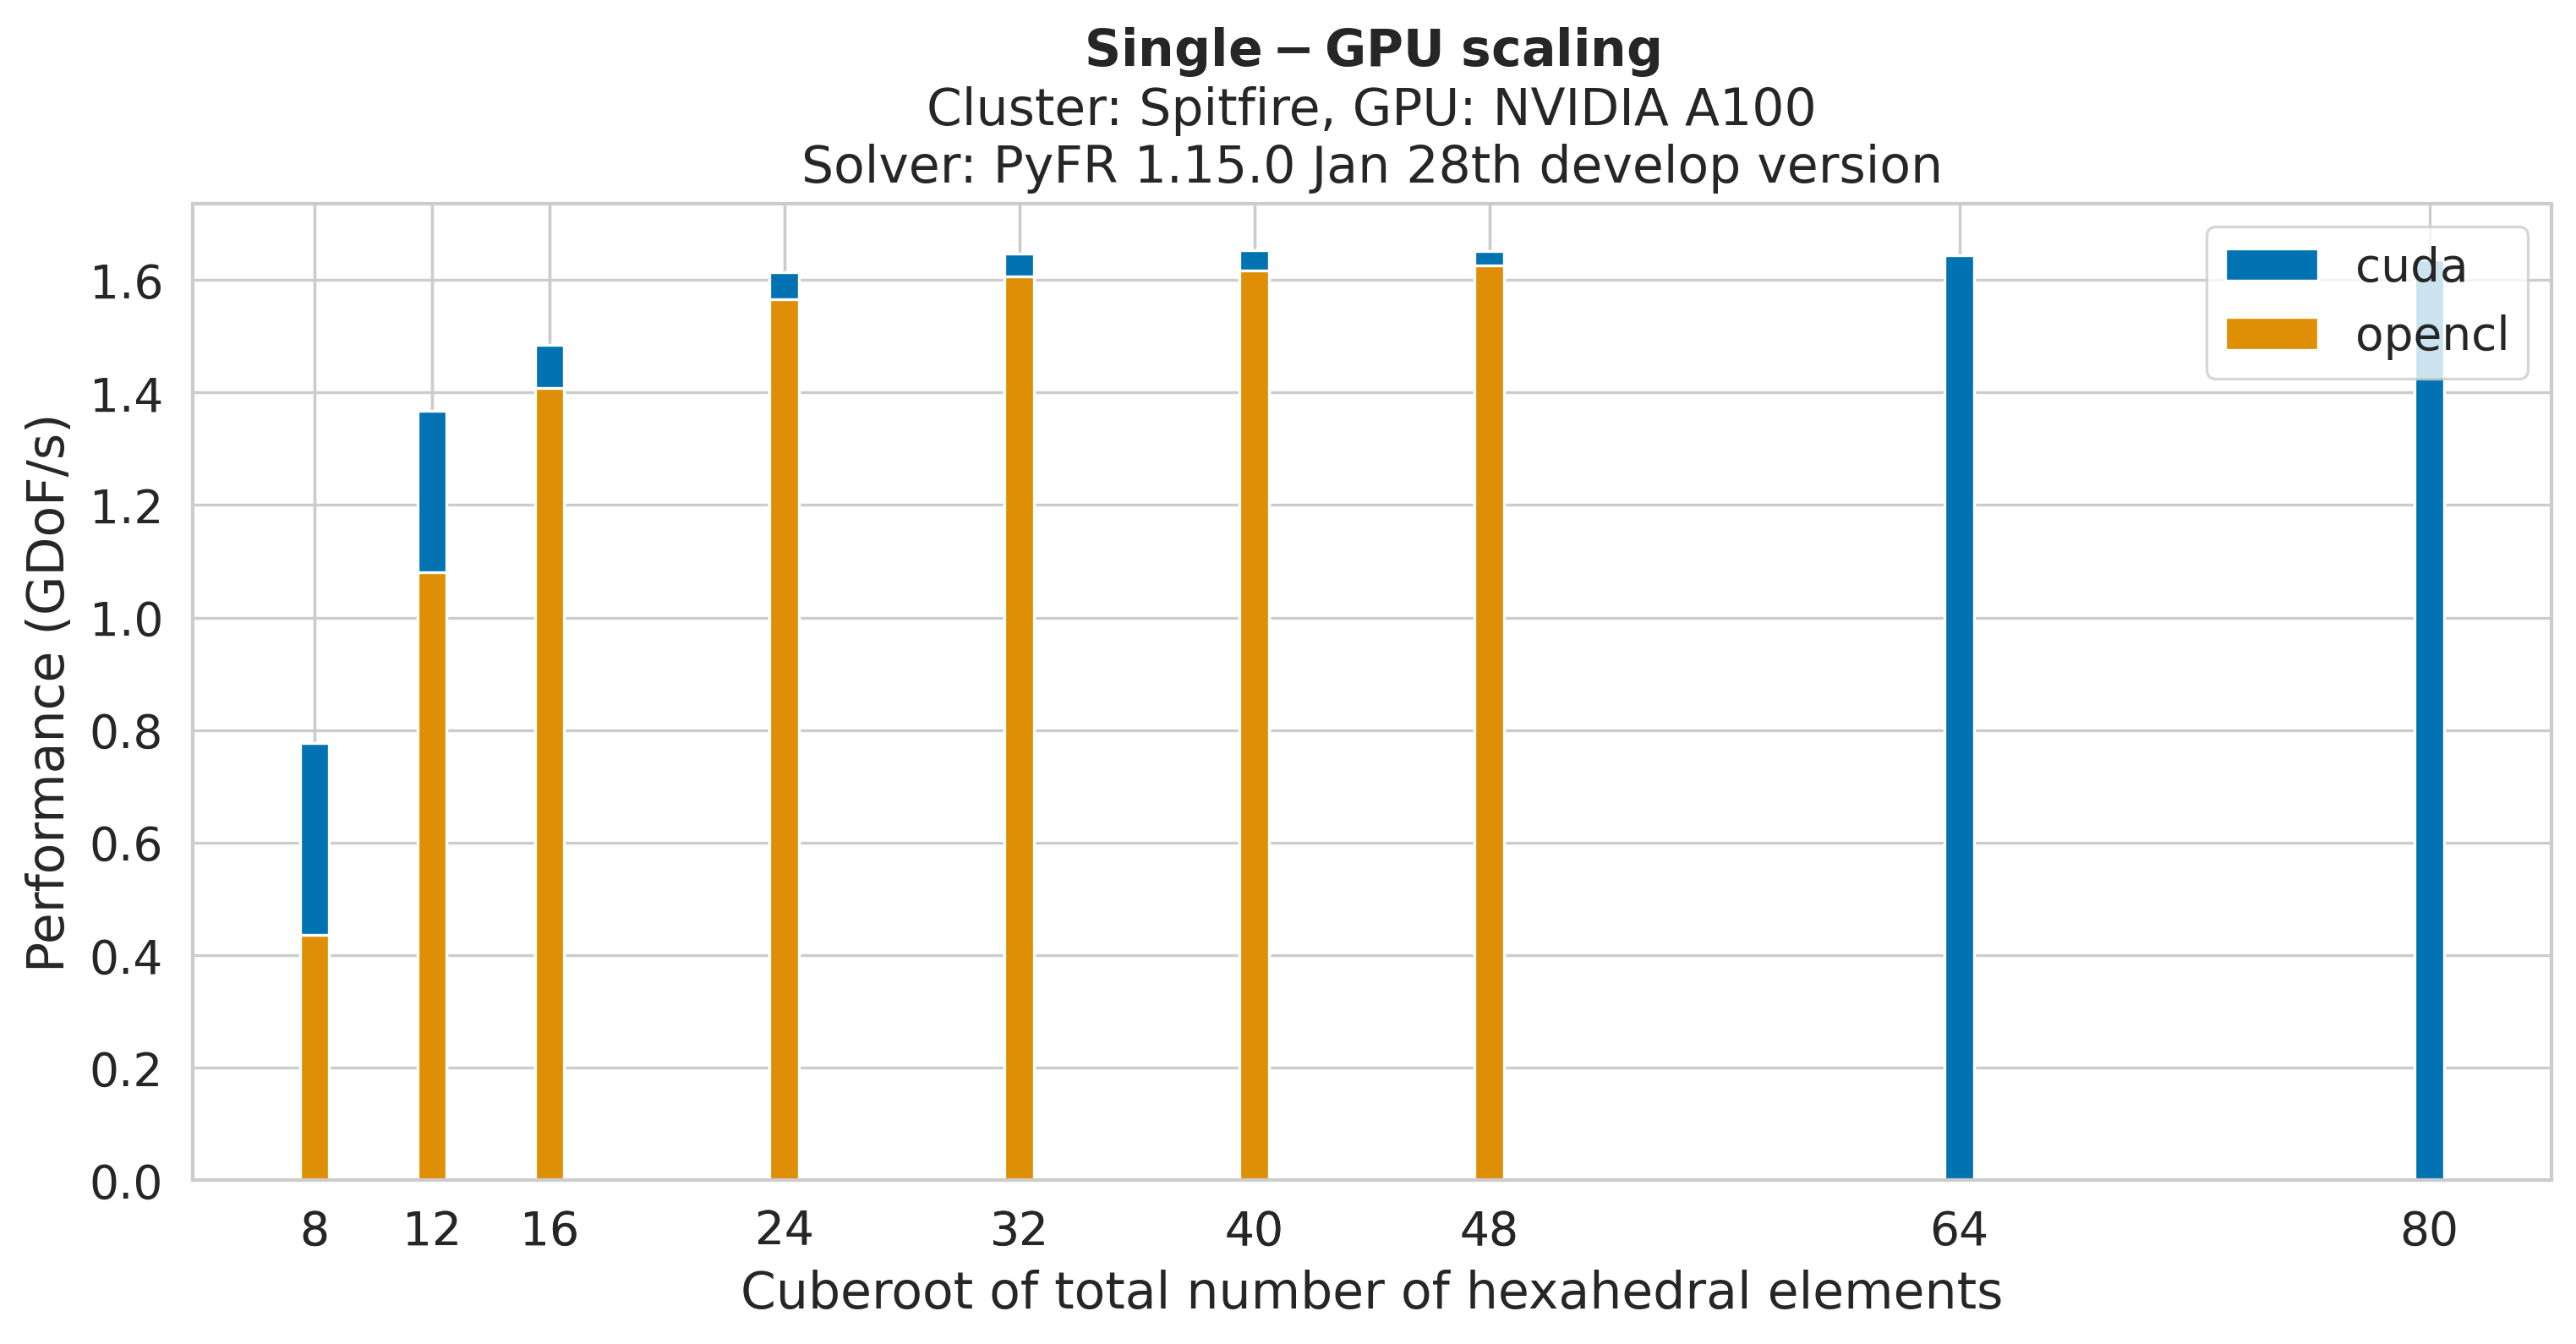

Values plotted in this chart, from the file beside it:
backend, elements, DoFs, mean-perf
opencl, 8, 439040, 434826727
opencl, 12, 1703680, 1079933502
opencl, 16, 4320000, 1408634003
opencl, 24, 15573760, 1565692018
opencl, 48, 132893440, 1625752976
opencl, 32, 38132480, 1606943591
opencl, 40, 75928320, 1616357723
cuda, 8, 439040, 776693380
cuda, 16, 4320000, 1485047763
cuda, 32, 38132480, 1646733372
cuda, 64, 320060160, 1643626973
cuda, 48, 132893440, 1651946925
cuda, 40, 75928320, 1653556752
cuda, 80, 631089920, 1636163943
cuda, 24, 15573760, 1613495587
cuda, 12, 1703680, 1367391057
